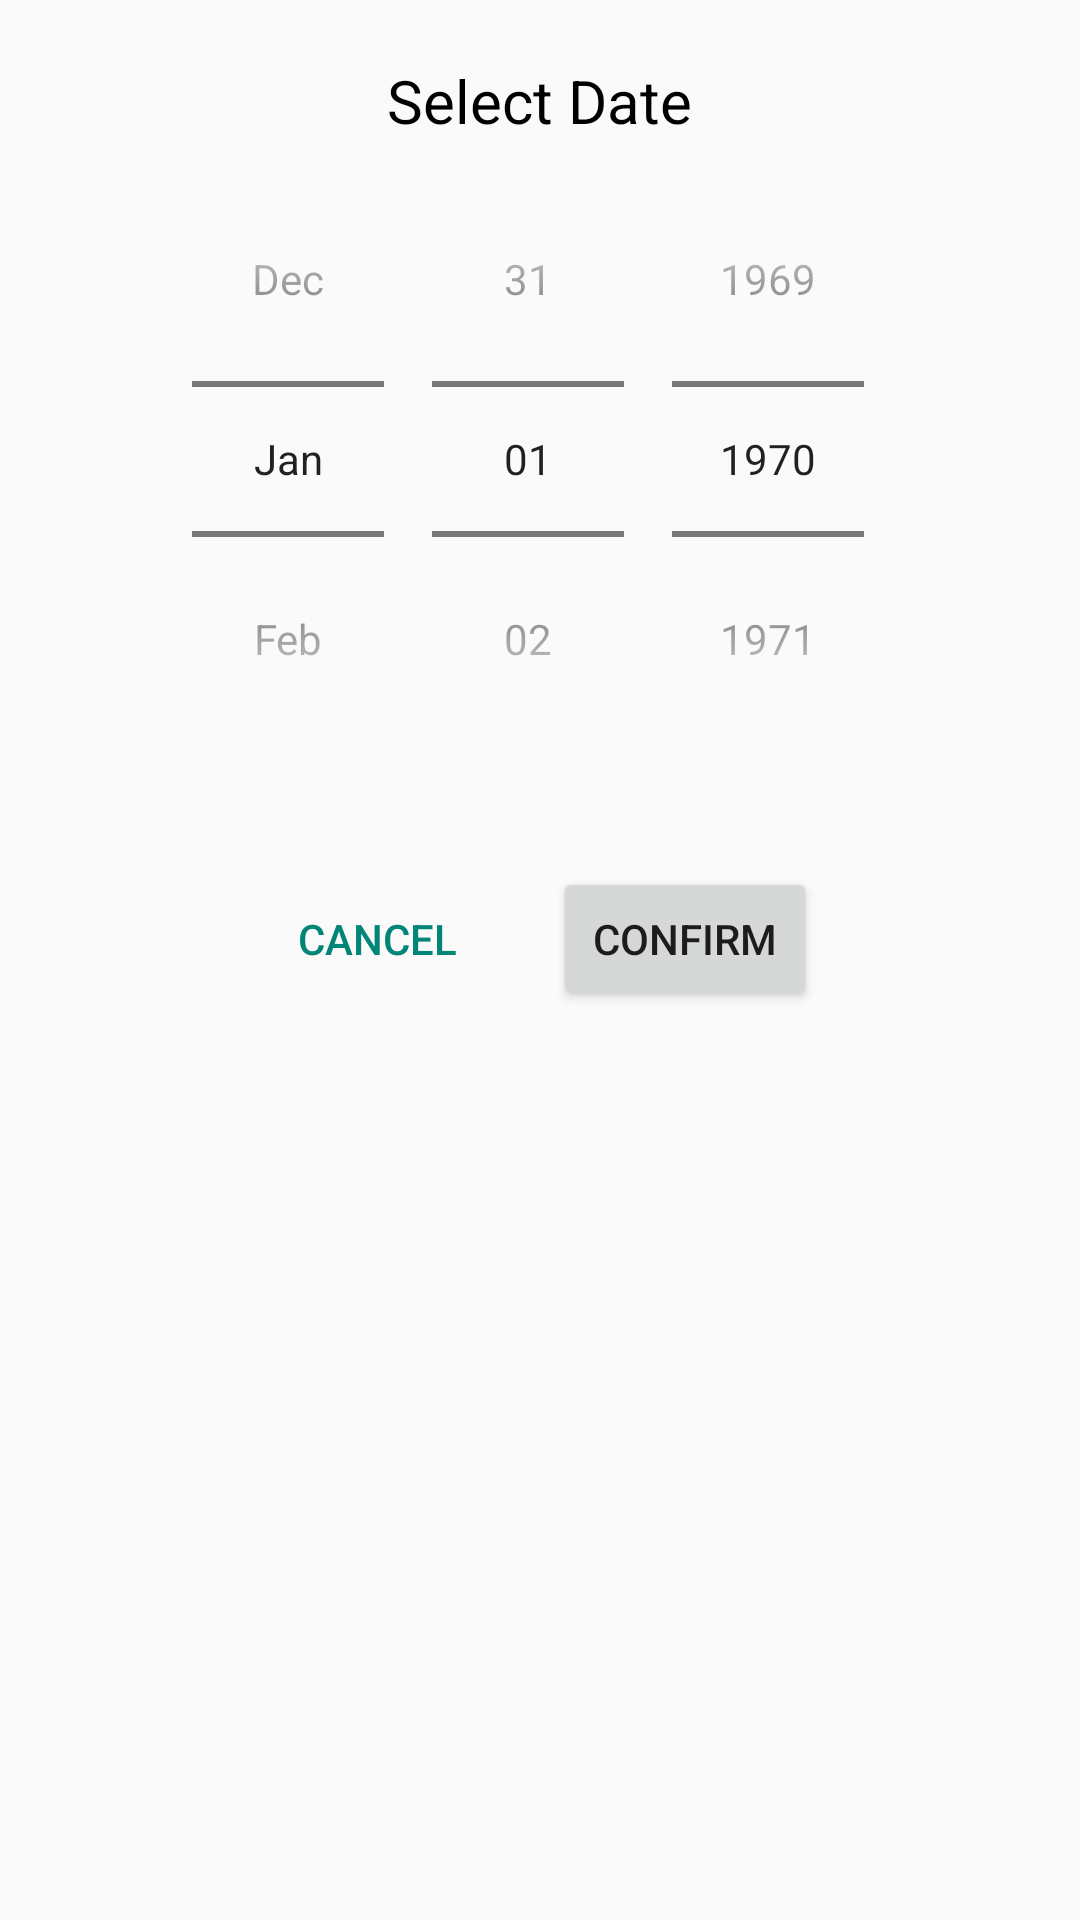

Reconstruct the res/layout file that produces this screen, plus the resources it refers to.
<!-- AndroidManifest.xml: application theme Theme.TouchApp -->
<!-- res/layout/dialog_cupertino_date_picker.xml -->
<?xml version="1.0" encoding="utf-8"?>
<androidx.constraintlayout.widget.ConstraintLayout xmlns:android="http://schemas.android.com/apk/res/android"
    xmlns:tools="http://schemas.android.com/tools"
    android:layout_width="match_parent"
    android:layout_height="match_parent">

    <LinearLayout
        android:layout_width="match_parent"
        android:layout_height="wrap_content"
        android:orientation="vertical"
        android:padding="20dp"
        tools:ignore="MissingConstraints,RedundantNamespace">

        <TextView
            android:id="@+id/datePickerTitle"
            android:layout_width="wrap_content"
            android:layout_height="wrap_content"
            android:layout_gravity="center_horizontal"
            android:text="@string/select_date"
            android:textColor="@android:color/black"
            android:textSize="20sp" />

        <android.widget.DatePicker
            android:id="@+id/cupertinoDatePicker"
            style="?android:attr/buttonBarStyle"
            android:layout_width="match_parent"
            android:layout_height="wrap_content"
            android:layout_gravity="center_horizontal"
            android:calendarViewShown="false"
            android:datePickerMode="spinner"
            android:spinnersShown="true" />

        <LinearLayout
            style="?android:attr/buttonBarButtonStyle"
            android:layout_width="match_parent"
            android:layout_height="wrap_content"
            android:layout_marginTop="20dp"
            android:gravity="center"
            android:orientation="horizontal">

            <Button
                android:id="@+id/cancelButton"
                style="?android:attr/buttonBarButtonStyle"
                android:layout_width="wrap_content"
                android:layout_height="wrap_content"
                android:text="@string/cancel" />

            <Button
                android:id="@+id/confirmButton"
                android:layout_width="wrap_content"
                android:layout_height="wrap_content"
                android:layout_marginStart="20dp"
                android:text="@string/confirm"
                tools:ignore="ButtonStyle" />
        </LinearLayout>

    </LinearLayout>


</androidx.constraintlayout.widget.ConstraintLayout>
<!-- resources referenced by this layout -->
<resources>
  <string name="cancel">Cancel</string>
  <string name="confirm">Confirm</string>
  <string name="select_date">Select Date</string>
  <style name="Theme.TouchApp" parent="Base.Theme.TouchApp" />
  <style name="Base.Theme.TouchApp" parent="Theme.AppCompat.DayNight.NoActionBar">
          
           <item name="colorPrimary">@color/purple_200</item>
          <item name="colorPrimaryVariant">@color/purple_700</item>
          <item name="colorOnPrimary">@color/black</item>
          <item name="colorSecondary">@color/teal_200</item>
          <item name="colorSecondaryVariant">@color/teal_200</item>
          <item name="colorOnSecondary">@color/black</item>
          <item name="android:statusBarColor">?attr/colorPrimaryVariant</item>
  
  
  
      </style>
  <color name="purple_200">#FFBB86FC</color>
  <color name="purple_700">#FF3700B3</color>
  <color name="black">#FF000000</color>
  <color name="teal_200">#FF03DAC5</color>
</resources>
